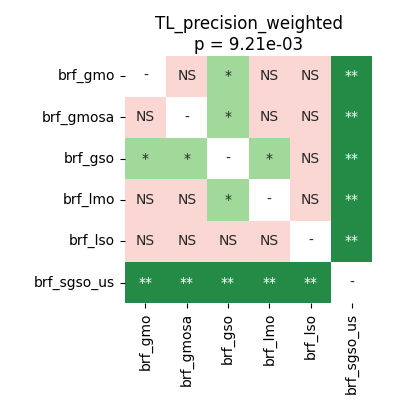

Data behind this chart, as committed beside it:
	brf_gmo	brf_gmosa	brf_gso	brf_lmo	brf_lso	brf_sgso_us
brf_gmo	1.0	0.8603	0.03322	0.7163	0.09613	0.001526
brf_gmosa	0.8603	1.0	0.02747	0.6094	0.2386	0.005035
brf_gso	0.03322	0.02747	1.0	0.04011	0.3723	0.001373
brf_lmo	0.7163	0.6094	0.04011	1.0	0.3723	0.001526
brf_lso	0.09613	0.2386	0.3723	0.3723	1.0	0.002174
brf_sgso_us	0.001526	0.005035	0.001373	0.001526	0.002174	1.0
